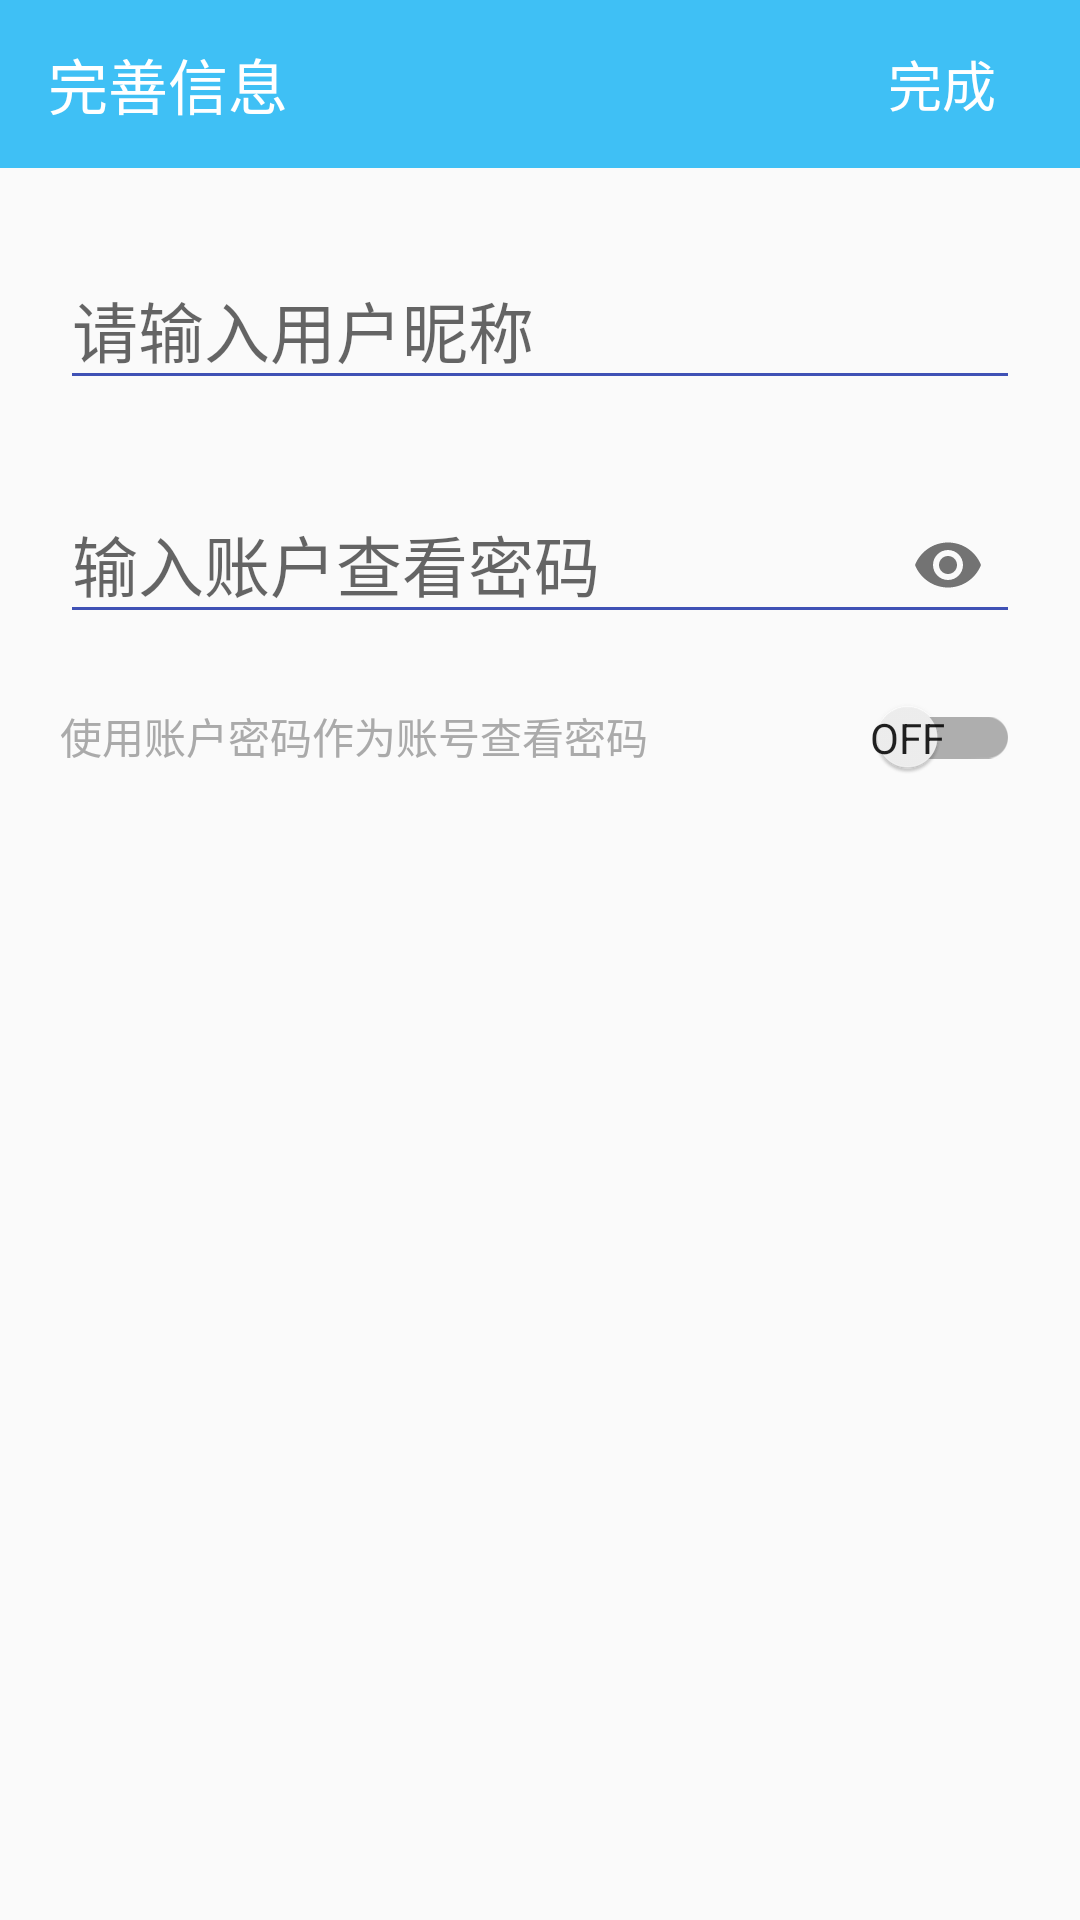

Write the Android layout XML for this screen, with the resource values it uses.
<!-- AndroidManifest.xml: application theme ActivityThemeBase -->
<!-- res/layout/register2_act.xml -->
<?xml version="1.0" encoding="utf-8"?>
<androidx.constraintlayout.widget.ConstraintLayout xmlns:android="http://schemas.android.com/apk/res/android"
    xmlns:app="http://schemas.android.com/apk/res-auto"
    xmlns:tools="http://schemas.android.com/tools"
    android:layout_width="match_parent"
    android:layout_height="match_parent">

    <androidx.appcompat.widget.Toolbar
        android:id="@+id/toolbar"
        android:layout_width="match_parent"
        android:layout_height="wrap_content"
        app:layout_constraintTop_toTopOf="parent"
        android:background="@color/colorAccent"
        app:title="@string/register2_title"
        app:titleTextColor="#ffffff"



        >

        <TextView
            android:id="@+id/tv_ok"
            android:layout_width="wrap_content"
            android:layout_height="wrap_content"
            android:textColor="#ffffff"
            android:textSize="18sp"
            android:layout_gravity="right"
            android:layout_marginRight="16dp"
            android:padding="12dp"
            android:text="@string/ok"/>

    </androidx.appcompat.widget.Toolbar>


    <com.google.android.material.textfield.TextInputLayout
        android:id="@+id/layout_username"
        android:layout_width="0dp"
        android:layout_height="wrap_content"
        android:layout_marginBottom="20dp"
        android:hint="@string/register2_nickname_text"
        app:errorTextAppearance="@style/password_error"
        app:layout_constraintTop_toBottomOf="@id/toolbar"
        android:layout_marginTop="20dp"
        app:layout_constraintLeft_toLeftOf="parent"
        app:layout_constraintRight_toRightOf="parent"
        android:layout_marginLeft="20dp"
        android:layout_marginRight="20dp">

        <com.google.android.material.textfield.TextInputEditText
            android:id="@+id/et_username"
            android:layout_width="match_parent"
            android:layout_height="wrap_content"
            android:textColor="@color/colorAccent"
            android:textSize="22sp"
            tools:text="测试昵称" />

    </com.google.android.material.textfield.TextInputLayout>

    <com.google.android.material.textfield.TextInputLayout
        android:id="@+id/layout_password"
        android:layout_width="0dp"
        android:layout_height="wrap_content"
        android:layout_marginTop="20dp"
        android:hint="@string/register2_password_text"
        app:layout_constraintLeft_toLeftOf="@id/layout_username"
        app:layout_constraintRight_toRightOf="@id/layout_username"
        app:layout_constraintTop_toBottomOf="@id/layout_username"
        app:errorTextAppearance="@style/password_error"
        app:passwordToggleEnabled="true">

        <com.google.android.material.textfield.TextInputEditText
            android:id="@+id/et_password"
            android:layout_width="match_parent"
            android:layout_height="wrap_content"

            android:inputType="textPassword"
            android:textColor="@color/colorAccent"
            android:textSize="22sp"
            tools:text="测试密码" />

    </com.google.android.material.textfield.TextInputLayout>


    <LinearLayout
        android:layout_width="0dp"
        android:layout_height="wrap_content"
        android:layout_marginTop="20dp"
        app:layout_constraintLeft_toLeftOf="@id/layout_password"
        app:layout_constraintRight_toRightOf="@id/layout_password"
        app:layout_constraintTop_toBottomOf="@id/layout_password"
        >
        <TextView
            android:layout_width="0dp"
            android:layout_height="wrap_content"
            android:textColor="@android:color/darker_gray"
            android:text="使用账户密码作为账号查看密码"
            android:layout_weight="1"/>
        <androidx.appcompat.widget.SwitchCompat
            android:id="@+id/switch_password"
            android:layout_width="wrap_content"
            android:layout_height="wrap_content"
            android:textOff="OFF"
            android:textOn="ON"
            app:showText="true"
            app:switchPadding="18dp"
            />

    </LinearLayout>






</androidx.constraintlayout.widget.ConstraintLayout>
<!-- resources referenced by this layout -->
<resources>
  <color name="colorAccent">#3fc0f5</color>
  <string name="ok">完成</string>
  <string name="register2_nickname_text">请输入用户昵称</string>
  <string name="register2_password_text">输入账户查看密码</string>
  <string name="register2_title">完善信息</string>
  <style name="password_error">
          <item name="android:textColor">#ff0000</item>
          <item name="android:textSize">14sp</item>
      </style>
  <style name="ActivityThemeBase" parent="AppTheme">
      </style>
  <style name="AppTheme" parent="Theme.AppCompat.Light.DarkActionBar">
          
          <item name="colorPrimary">@color/colorPrimary</item>
          <item name="colorPrimaryDark">@color/colorPrimaryDark</item>
          <item name="colorAccent">@color/colorAccent</item>
  
  
          <item name="windowActionBar">false</item>
          
          <item name="android:windowNoTitle">true</item>
          
          <item name="windowNoTitle">true</item>
          
  
          
  
          <item name="android:colorControlActivated">@color/colorAccent</item>
          <item name="android:colorControlNormal">@color/colorPrimary</item>
          <item name="android:textAllCaps">false</item>
      </style>
  <color name="colorPrimary">#3F51B5</color>
  <color name="colorPrimaryDark">#303F9F</color>
</resources>
